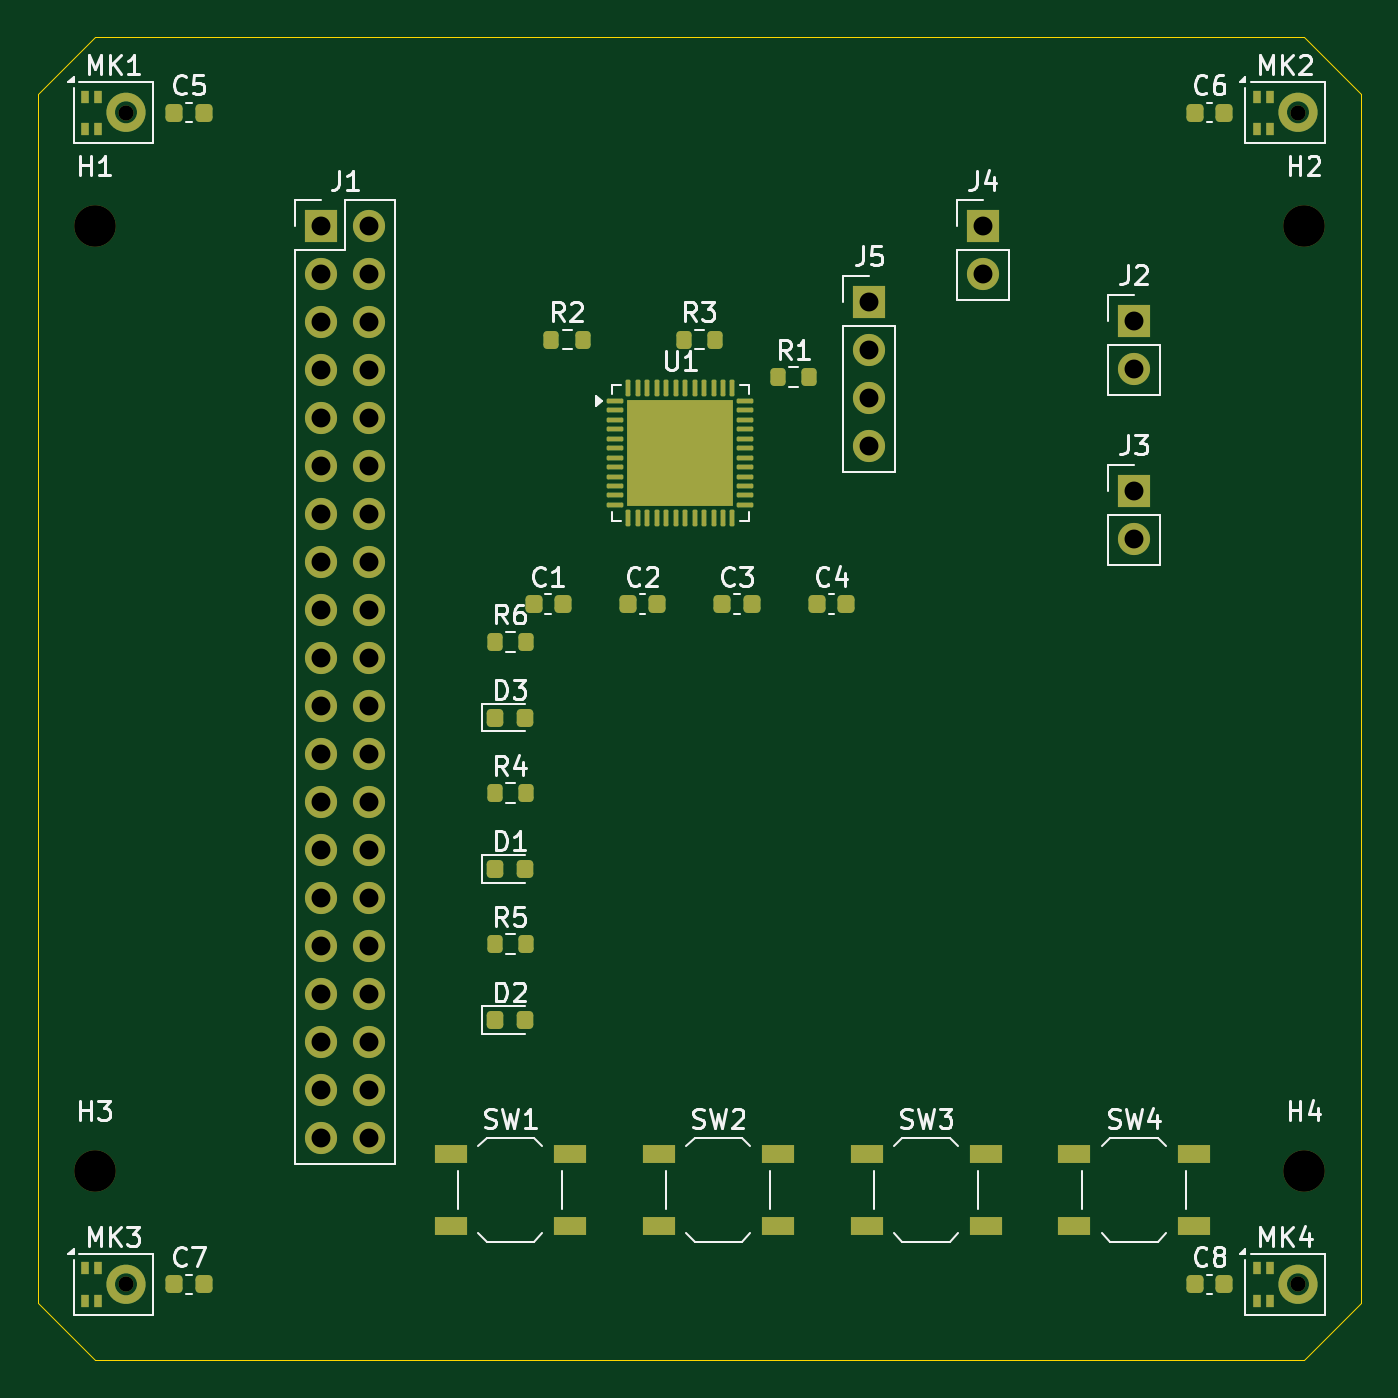
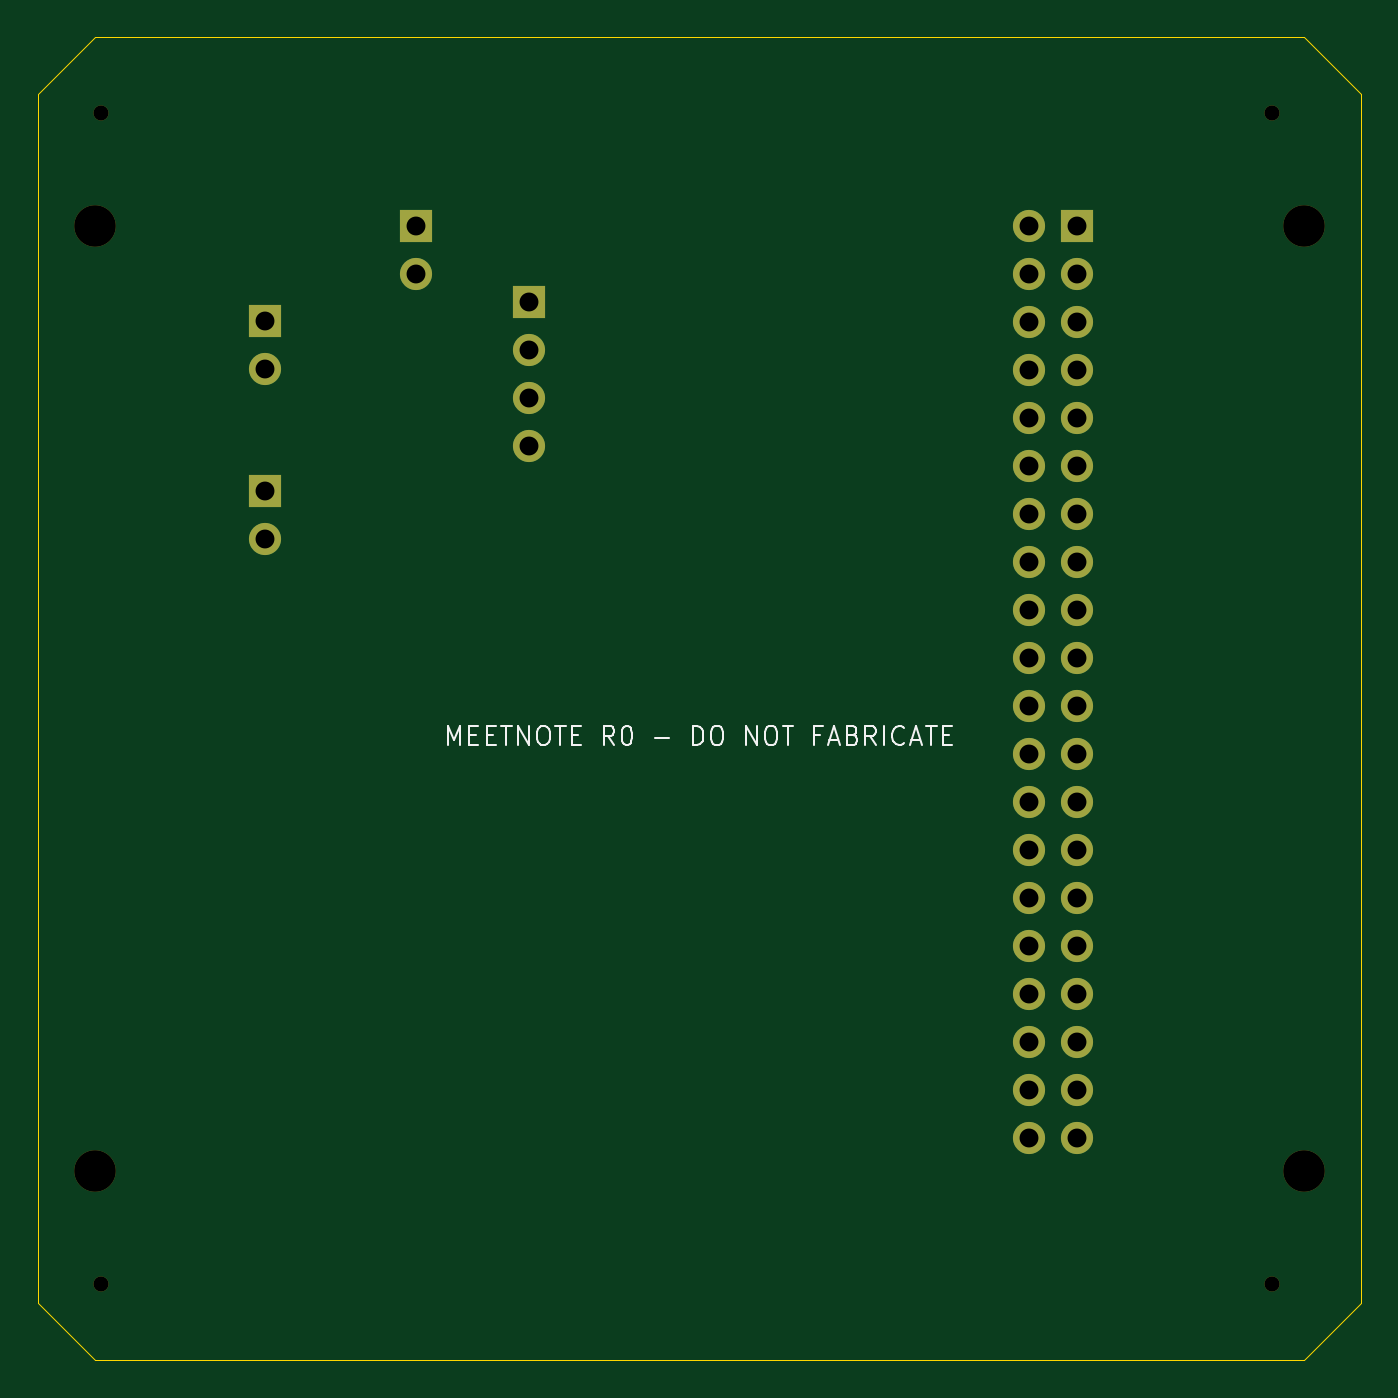
Circuit board: 12 layer files. Board 70.0 x 70.0 mm.
- bottom_copper: MeetNote-B_Cu.gbl (3493 bytes)
- bottom_mask: MeetNote-B_Mask.gbs (2239 bytes)
- paste: MeetNote-B_Paste.gbp (453 bytes)
- bottom_silk: MeetNote-B_Silkscreen.gbo (9118 bytes)
- outline: MeetNote-Edge_Cuts.gm1 (799 bytes)
- top_copper: MeetNote-F_Cu.gtl (13226 bytes)
- top_mask: MeetNote-F_Mask.gts (8002 bytes)
- paste: MeetNote-F_Paste.gtp (9871 bytes)
- top_silk: MeetNote-F_Silkscreen.gto (42206 bytes)
- drill: MeetNote-NPTH.drl (486 bytes)
- drill: MeetNote-PTH.drl (978 bytes)
- drill: drill_report.txt (767 bytes)

=== bottom_copper: MeetNote-B_Cu.gbl ===
%TF.GenerationSoftware,KiCad,Pcbnew,10.0.6*%
%TF.CreationDate,2026-09-29T15:16:52+08:00*%
%TF.ProjectId,MeetNote,4d656574-4e6f-4746-952e-6b696361645f,rev?*%
%TF.SameCoordinates,Original*%
%TF.FileFunction,Copper,L4,Bot*%
%TF.FilePolarity,Positive*%
%FSLAX46Y46*%
G04 Gerber Fmt 4.6, Leading zero omitted, Abs format (unit mm)*
G04 Created by KiCad (PCBNEW 10.0.6) date 2026-09-29 15:16:52*
%MOMM*%
%LPD*%
G01*
G04 APERTURE LIST*
%TA.AperFunction,ComponentPad*%
%ADD10R,1.700000X1.700000*%
%TD*%
%TA.AperFunction,ComponentPad*%
%ADD11C,1.700000*%
%TD*%
G04 APERTURE END LIST*
D10*
%TO.P,J3,1*%
%TO.N,SYS_5V*%
X58000000Y-24000000D03*
D11*
%TO.P,J3,2*%
%TO.N,GND*%
X58000000Y-26540000D03*
%TD*%
D10*
%TO.P,J4,1*%
%TO.N,NTC_CELL*%
X50000000Y-10000000D03*
D11*
%TO.P,J4,2*%
%TO.N,GND*%
X50000000Y-12540000D03*
%TD*%
D10*
%TO.P,J2,1*%
%TO.N,BAT_P*%
X58000000Y-15000000D03*
D11*
%TO.P,J2,2*%
%TO.N,GND*%
X58000000Y-17540000D03*
%TD*%
D10*
%TO.P,J5,1*%
%TO.N,GND*%
X44000000Y-14000000D03*
D11*
%TO.P,J5,2*%
%TO.N,UART_TX*%
X44000000Y-16540000D03*
%TO.P,J5,3*%
%TO.N,UART_RX*%
X44000000Y-19080000D03*
%TO.P,J5,4*%
%TO.N,V3V3*%
X44000000Y-21620000D03*
%TD*%
D10*
%TO.P,J1,1*%
%TO.N,V3V3*%
X15000000Y-10000000D03*
D11*
%TO.P,J1,2*%
%TO.N,SYS_5V*%
X17540000Y-10000000D03*
%TO.P,J1,3*%
%TO.N,I2C_SDA*%
X15000000Y-12540000D03*
%TO.P,J1,4*%
%TO.N,SYS_5V*%
X17540000Y-12540000D03*
%TO.P,J1,5*%
%TO.N,I2C_SCL*%
X15000000Y-15080000D03*
%TO.P,J1,6*%
%TO.N,GND*%
X17540000Y-15080000D03*
%TO.P,J1,7*%
%TO.N,FPGA_IRQ*%
X15000000Y-17620000D03*
%TO.P,J1,8*%
%TO.N,UART_TX*%
X17540000Y-17620000D03*
%TO.P,J1,9*%
%TO.N,GND*%
X15000000Y-20160000D03*
%TO.P,J1,10*%
%TO.N,UART_RX*%
X17540000Y-20160000D03*
%TO.P,J1,11*%
%TO.N,REC_BUTTON*%
X15000000Y-22700000D03*
%TO.P,J1,12*%
%TO.N,FPGA_RESET*%
X17540000Y-22700000D03*
%TO.P,J1,13*%
%TO.N,CAM_BUTTON*%
X15000000Y-25240000D03*
%TO.P,J1,14*%
%TO.N,GND*%
X17540000Y-25240000D03*
%TO.P,J1,15*%
%TO.N,ZOOM_PLUS*%
X15000000Y-27780000D03*
%TO.P,J1,16*%
%TO.N,ZOOM_MINUS*%
X17540000Y-27780000D03*
%TO.P,J1,17*%
%TO.N,V3V3*%
X15000000Y-30320000D03*
%TO.P,J1,18*%
%TO.N,UPLOAD_LED_CTL*%
X17540000Y-30320000D03*
%TO.P,J1,19*%
%TO.N,SPI_MOSI*%
X15000000Y-32860000D03*
%TO.P,J1,20*%
%TO.N,GND*%
X17540000Y-32860000D03*
%TO.P,J1,21*%
%TO.N,SPI_MISO*%
X15000000Y-35400000D03*
%TO.P,J1,22*%
%TO.N,FPGA_DONE*%
X17540000Y-35400000D03*
%TO.P,J1,23*%
%TO.N,SPI_SCK*%
X15000000Y-37940000D03*
%TO.P,J1,24*%
%TO.N,SPI_CS*%
X17540000Y-37940000D03*
%TO.P,J1,25*%
%TO.N,GND*%
X15000000Y-40480000D03*
%TO.P,J1,26*%
%TO.N,CAM_PERMIT*%
X17540000Y-40480000D03*
%TO.P,J1,27*%
%TO.N,unconnected-(J1-Pin_27-Pad27)*%
X15000000Y-43020000D03*
%TO.P,J1,28*%
%TO.N,unconnected-(J1-Pin_28-Pad28)*%
X17540000Y-43020000D03*
%TO.P,J1,29*%
%TO.N,REC_PERMIT*%
X15000000Y-45560000D03*
%TO.P,J1,30*%
%TO.N,GND*%
X17540000Y-45560000D03*
%TO.P,J1,31*%
%TO.N,LOW_BAT*%
X15000000Y-48100000D03*
%TO.P,J1,32*%
%TO.N,ERROR_LED_CTL*%
X17540000Y-48100000D03*
%TO.P,J1,33*%
%TO.N,unconnected-(J1-Pin_33-Pad33)*%
X15000000Y-50640000D03*
%TO.P,J1,34*%
%TO.N,GND*%
X17540000Y-50640000D03*
%TO.P,J1,35*%
%TO.N,unconnected-(J1-Pin_35-Pad35)*%
X15000000Y-53180000D03*
%TO.P,J1,36*%
%TO.N,unconnected-(J1-Pin_36-Pad36)*%
X17540000Y-53180000D03*
%TO.P,J1,37*%
%TO.N,unconnected-(J1-Pin_37-Pad37)*%
X15000000Y-55720000D03*
%TO.P,J1,38*%
%TO.N,unconnected-(J1-Pin_38-Pad38)*%
X17540000Y-55720000D03*
%TO.P,J1,39*%
%TO.N,GND*%
X15000000Y-58260000D03*
%TO.P,J1,40*%
%TO.N,unconnected-(J1-Pin_40-Pad40)*%
X17540000Y-58260000D03*
%TD*%
M02*

=== bottom_mask: MeetNote-B_Mask.gbs ===
%TF.GenerationSoftware,KiCad,Pcbnew,10.0.6*%
%TF.CreationDate,2026-09-29T15:16:52+08:00*%
%TF.ProjectId,MeetNote,4d656574-4e6f-4746-952e-6b696361645f,rev?*%
%TF.SameCoordinates,Original*%
%TF.FileFunction,Soldermask,Bot*%
%TF.FilePolarity,Negative*%
%FSLAX46Y46*%
G04 Gerber Fmt 4.6, Leading zero omitted, Abs format (unit mm)*
G04 Created by KiCad (PCBNEW 10.0.6) date 2026-09-29 15:16:52*
%MOMM*%
%LPD*%
G01*
G04 APERTURE LIST*
%ADD10C,2.200000*%
%ADD11C,0.800000*%
%ADD12R,1.700000X1.700000*%
%ADD13C,1.700000*%
G04 APERTURE END LIST*
D10*
%TO.C,H3*%
X3000000Y-60000000D03*
%TD*%
%TO.C,H4*%
X67000000Y-60000000D03*
%TD*%
D11*
%TO.C,MK1*%
X4680000Y-4000000D03*
%TD*%
D10*
%TO.C,H2*%
X67000000Y-10000000D03*
%TD*%
D11*
%TO.C,MK2*%
X66680000Y-4000000D03*
%TD*%
D12*
%TO.C,J3*%
X58000000Y-24000000D03*
D13*
X58000000Y-26540000D03*
%TD*%
D12*
%TO.C,J4*%
X50000000Y-10000000D03*
D13*
X50000000Y-12540000D03*
%TD*%
D11*
%TO.C,MK3*%
X4680000Y-66000000D03*
%TD*%
D12*
%TO.C,J2*%
X58000000Y-15000000D03*
D13*
X58000000Y-17540000D03*
%TD*%
D12*
%TO.C,J5*%
X44000000Y-14000000D03*
D13*
X44000000Y-16540000D03*
X44000000Y-19080000D03*
X44000000Y-21620000D03*
%TD*%
D11*
%TO.C,MK4*%
X66680000Y-66000000D03*
%TD*%
D10*
%TO.C,H1*%
X3000000Y-10000000D03*
%TD*%
D12*
%TO.C,J1*%
X15000000Y-10000000D03*
D13*
X17540000Y-10000000D03*
X15000000Y-12540000D03*
X17540000Y-12540000D03*
X15000000Y-15080000D03*
X17540000Y-15080000D03*
X15000000Y-17620000D03*
X17540000Y-17620000D03*
X15000000Y-20160000D03*
X17540000Y-20160000D03*
X15000000Y-22700000D03*
X17540000Y-22700000D03*
X15000000Y-25240000D03*
X17540000Y-25240000D03*
X15000000Y-27780000D03*
X17540000Y-27780000D03*
X15000000Y-30320000D03*
X17540000Y-30320000D03*
X15000000Y-32860000D03*
X17540000Y-32860000D03*
X15000000Y-35400000D03*
X17540000Y-35400000D03*
X15000000Y-37940000D03*
X17540000Y-37940000D03*
X15000000Y-40480000D03*
X17540000Y-40480000D03*
X15000000Y-43020000D03*
X17540000Y-43020000D03*
X15000000Y-45560000D03*
X17540000Y-45560000D03*
X15000000Y-48100000D03*
X17540000Y-48100000D03*
X15000000Y-50640000D03*
X17540000Y-50640000D03*
X15000000Y-53180000D03*
X17540000Y-53180000D03*
X15000000Y-55720000D03*
X17540000Y-55720000D03*
X15000000Y-58260000D03*
X17540000Y-58260000D03*
%TD*%
M02*

=== paste: MeetNote-B_Paste.gbp ===
%TF.GenerationSoftware,KiCad,Pcbnew,10.0.6*%
%TF.CreationDate,2026-09-29T15:16:52+08:00*%
%TF.ProjectId,MeetNote,4d656574-4e6f-4746-952e-6b696361645f,rev?*%
%TF.SameCoordinates,Original*%
%TF.FileFunction,Paste,Bot*%
%TF.FilePolarity,Positive*%
%FSLAX46Y46*%
G04 Gerber Fmt 4.6, Leading zero omitted, Abs format (unit mm)*
G04 Created by KiCad (PCBNEW 10.0.6) date 2026-09-29 15:16:52*
%MOMM*%
%LPD*%
G01*
G04 APERTURE LIST*
G04 APERTURE END LIST*
M02*

=== bottom_silk: MeetNote-B_Silkscreen.gbo (9118 bytes, source omitted) ===
=== outline: MeetNote-Edge_Cuts.gm1 ===
%TF.GenerationSoftware,KiCad,Pcbnew,10.0.6*%
%TF.CreationDate,2026-09-29T15:16:52+08:00*%
%TF.ProjectId,MeetNote,4d656574-4e6f-4746-952e-6b696361645f,rev?*%
%TF.SameCoordinates,Original*%
%TF.FileFunction,Profile,NP*%
%FSLAX46Y46*%
G04 Gerber Fmt 4.6, Leading zero omitted, Abs format (unit mm)*
G04 Created by KiCad (PCBNEW 10.0.6) date 2026-09-29 15:16:52*
%MOMM*%
%LPD*%
G01*
G04 APERTURE LIST*
%TA.AperFunction,Profile*%
%ADD10C,0.050000*%
%TD*%
G04 APERTURE END LIST*
D10*
X0Y-3000000D02*
X3000000Y0D01*
X0Y-67000000D02*
X0Y-3000000D01*
X3000000Y0D02*
X67000000Y0D01*
X3000000Y-70000000D02*
X0Y-67000000D01*
X67000000Y0D02*
X70000000Y-3000000D01*
X67000000Y-70000000D02*
X3000000Y-70000000D01*
X70000000Y-3000000D02*
X70000000Y-67000000D01*
X70000000Y-67000000D02*
X67000000Y-70000000D01*
M02*

=== top_copper: MeetNote-F_Cu.gtl (13226 bytes, source omitted) ===
=== top_mask: MeetNote-F_Mask.gts (8002 bytes, source omitted) ===
=== paste: MeetNote-F_Paste.gtp (9871 bytes, source omitted) ===
=== top_silk: MeetNote-F_Silkscreen.gto (42206 bytes, source omitted) ===
=== drill: MeetNote-NPTH.drl ===
M48
; DRILL file KiCad 10.0.6 date 2026-09-29T15:16:52
; FORMAT={-:-/ absolute / metric / decimal}
; #@! TF.CreationDate,2026-09-29T15:16:52+08:00
; #@! TF.GenerationSoftware,Kicad,Pcbnew,10.0.6
; #@! TF.FileFunction,NonPlated,1,4,NPTH
FMAT,2
METRIC
; #@! TA.AperFunction,NonPlated,NPTH,ComponentDrill
T1C0.800
; #@! TA.AperFunction,NonPlated,NPTH,ComponentDrill
T2C2.200
%
G90
G05
T1
X4.68Y-4.0
X4.68Y-66.0
X66.68Y-4.0
X66.68Y-66.0
T2
X3.0Y-10.0
X3.0Y-60.0
X67.0Y-10.0
X67.0Y-60.0
M30

=== drill: MeetNote-PTH.drl ===
M48
; DRILL file KiCad 10.0.6 date 2026-09-29T15:16:52
; FORMAT={-:-/ absolute / metric / decimal}
; #@! TF.CreationDate,2026-09-29T15:16:52+08:00
; #@! TF.GenerationSoftware,Kicad,Pcbnew,10.0.6
; #@! TF.FileFunction,Plated,1,4,PTH
FMAT,2
METRIC
; #@! TA.AperFunction,Plated,PTH,ComponentDrill
T1C1.000
%
G90
G05
T1
X15.0Y-10.0
X15.0Y-12.54
X15.0Y-15.08
X15.0Y-17.62
X15.0Y-20.16
X15.0Y-22.7
X15.0Y-25.24
X15.0Y-27.78
X15.0Y-30.32
X15.0Y-32.86
X15.0Y-35.4
X15.0Y-37.94
X15.0Y-40.48
X15.0Y-43.02
X15.0Y-45.56
X15.0Y-48.1
X15.0Y-50.64
X15.0Y-53.18
X15.0Y-55.72
X15.0Y-58.26
X17.54Y-10.0
X17.54Y-12.54
X17.54Y-15.08
X17.54Y-17.62
X17.54Y-20.16
X17.54Y-22.7
X17.54Y-25.24
X17.54Y-27.78
X17.54Y-30.32
X17.54Y-32.86
X17.54Y-35.4
X17.54Y-37.94
X17.54Y-40.48
X17.54Y-43.02
X17.54Y-45.56
X17.54Y-48.1
X17.54Y-50.64
X17.54Y-53.18
X17.54Y-55.72
X17.54Y-58.26
X44.0Y-14.0
X44.0Y-16.54
X44.0Y-19.08
X44.0Y-21.62
X50.0Y-10.0
X50.0Y-12.54
X58.0Y-15.0
X58.0Y-17.54
X58.0Y-24.0
X58.0Y-26.54
M30

=== drill: drill_report.txt (767 bytes, source withheld) ===
